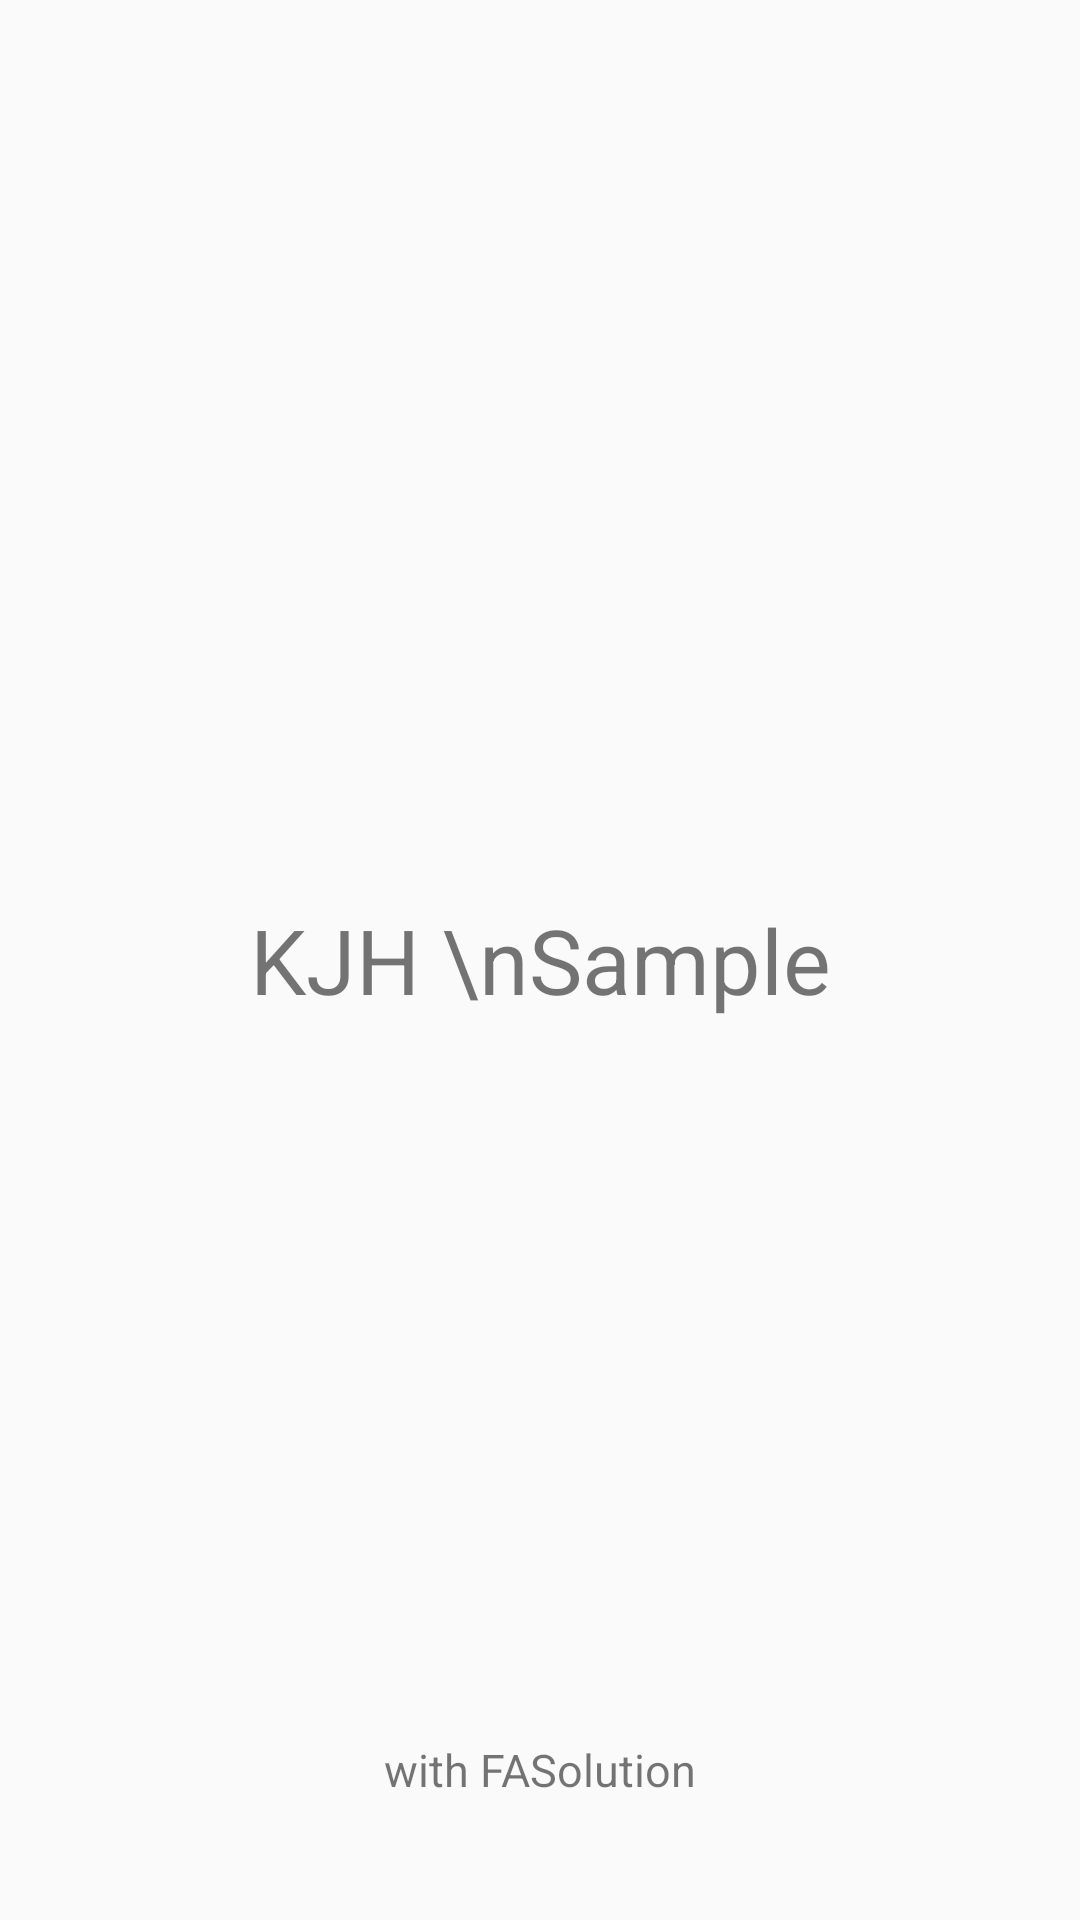

This screen was rendered from an Android layout file. Write that file and the resources it references.
<!-- AndroidManifest.xml: application theme AppTheme -->
<!-- res/layout/activity_intro.xml -->
<?xml version="1.0" encoding="utf-8"?>
<RelativeLayout xmlns:android="http://schemas.android.com/apk/res/android"
    android:layout_width="match_parent" android:layout_height="match_parent"
    >

    <TextView
        android:layout_width="match_parent"
        android:layout_height="match_parent"
        android:text="KJH \nSample"
        android:textSize="30sp"
        android:gravity="center"/>

    <TextView
        android:layout_width="match_parent"
        android:layout_height="match_parent"
        android:text="with FASolution"
        android:textSize="15sp"
        android:gravity="bottom|center"
        android:layout_marginBottom="40sp"/>
</RelativeLayout>
<!-- resources referenced by this layout -->
<resources>
  <style name="AppTheme" parent="Theme.AppCompat.Light.NoActionBar">
          
          <item name="colorPrimary">@color/colorLightGray</item>
          <item name="colorPrimaryDark">@color/colorBlack</item>
          <item name="colorAccent">@color/colorAccent</item>
      </style>
  <color name="colorLightGray">#E2E2E2</color>
  <color name="colorBlack">#000000</color>
  <color name="colorAccent">#D81B60</color>
</resources>
